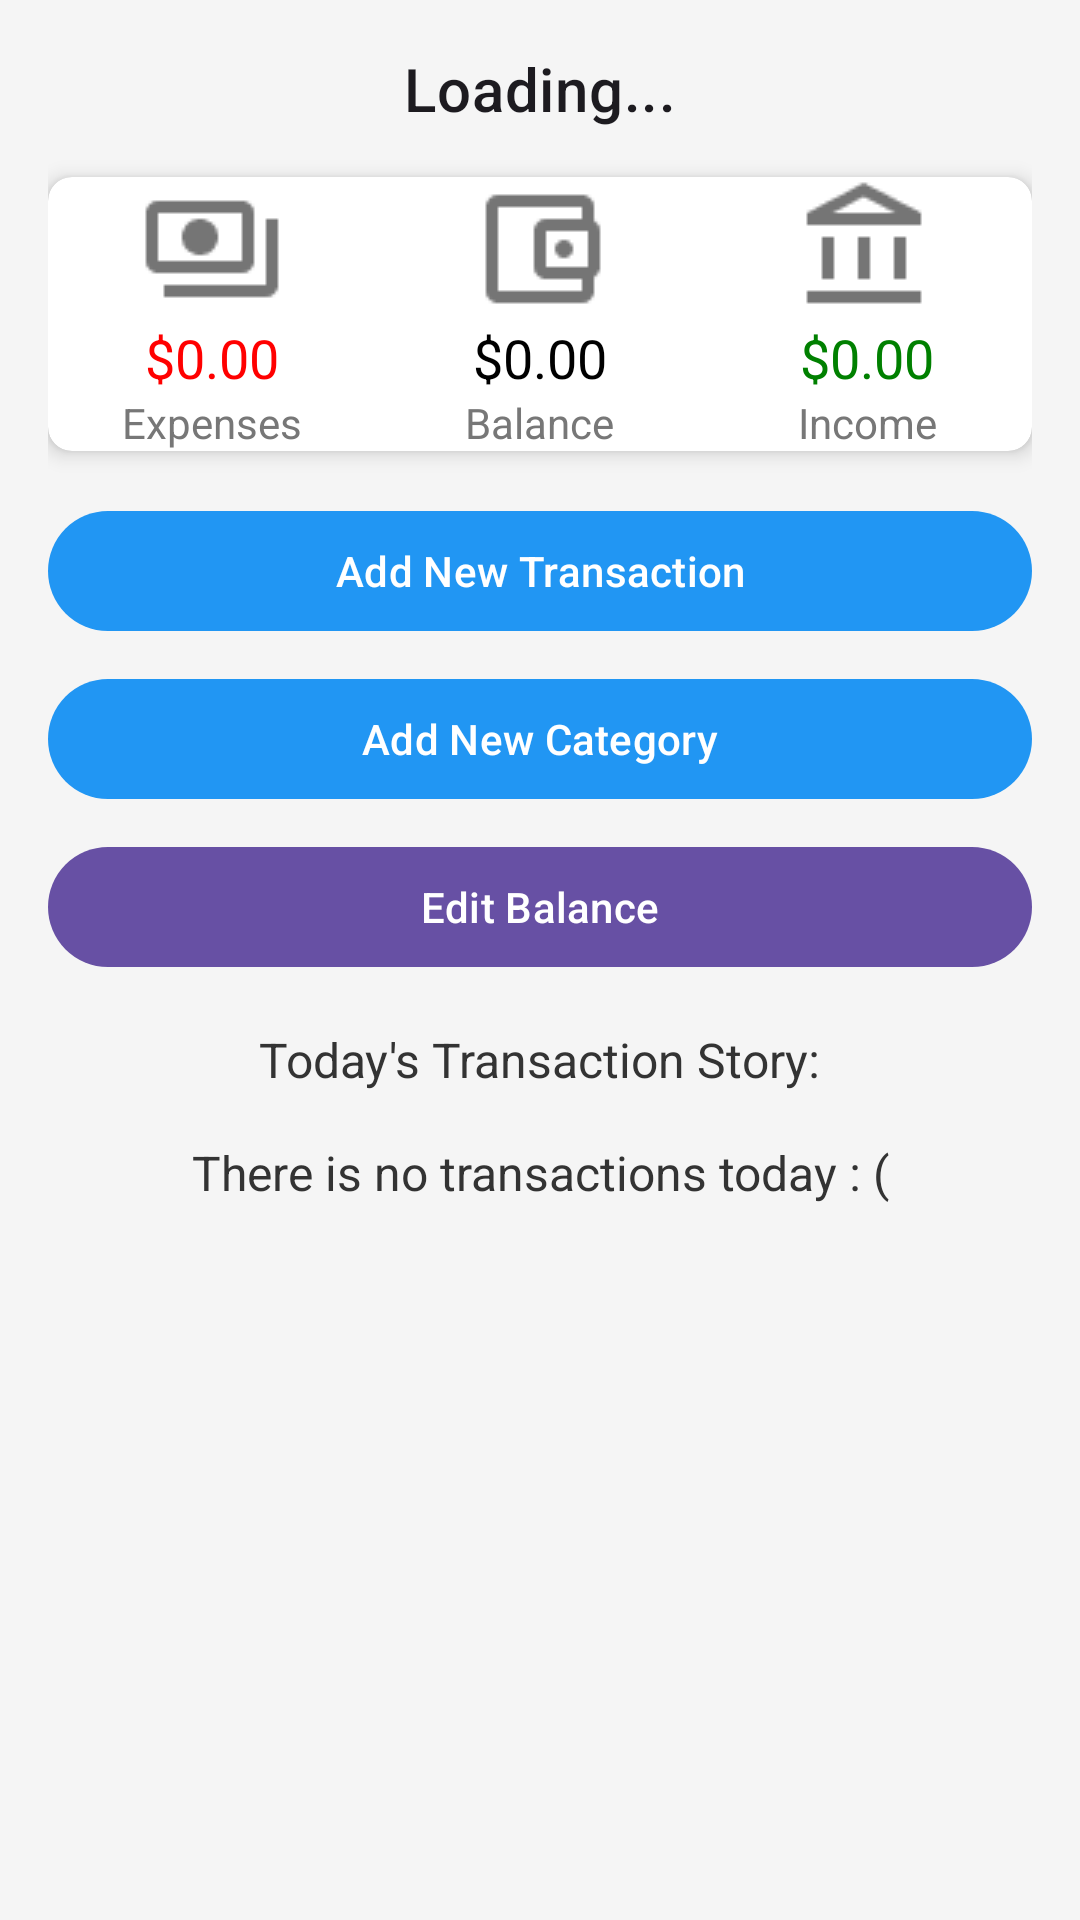

The Android layout XML behind this screen, and the referenced resources:
<!-- AndroidManifest.xml: application theme Theme.Financik -->
<!-- res/layout/activity_main.xml -->
<?xml version="1.0" encoding="utf-8"?>
<androidx.constraintlayout.widget.ConstraintLayout xmlns:android="http://schemas.android.com/apk/res/android"
    xmlns:app="http://schemas.android.com/apk/res-auto"
    xmlns:tools="http://schemas.android.com/tools"
    android:layout_width="match_parent"
    android:layout_height="match_parent"
    android:padding="16dp"
    android:background="#F5F5F5">

    
    <com.google.android.material.textview.MaterialTextView
        android:id="@+id/calendarView"
        android:layout_width="0dp"
        android:layout_height="wrap_content"
        android:layout_marginBottom="16dp"
        android:gravity="center"
        android:text="Loading..."
        android:textAppearance="?attr/textAppearanceHeadline6"
        app:layout_constraintTop_toTopOf="parent"
        app:layout_constraintStart_toStartOf="parent"
        app:layout_constraintEnd_toEndOf="parent" />

    
    <androidx.cardview.widget.CardView
        android:id="@+id/balance_container"
        android:layout_width="0dp"
        android:layout_height="wrap_content"
        android:layout_marginTop="16dp"
        android:layout_marginBottom="16dp"
        android:padding="16dp"
        app:cardCornerRadius="8dp"
        app:cardElevation="4dp"
        app:layout_constraintTop_toBottomOf="@id/calendarView"
        app:layout_constraintStart_toStartOf="parent"
        app:layout_constraintEnd_toEndOf="parent">

        <androidx.constraintlayout.widget.ConstraintLayout
            android:layout_width="match_parent"
            android:layout_height="wrap_content">

            
            <LinearLayout
                android:id="@+id/expenses_section"
                android:layout_width="0dp"
                android:layout_height="wrap_content"
                android:orientation="vertical"
                android:gravity="center"
                app:layout_constraintStart_toStartOf="parent"
                app:layout_constraintEnd_toStartOf="@id/balance_section"
                app:layout_constraintWidth_percent="0.33"
                tools:ignore="MissingConstraints">

                <ImageView
                    android:layout_width="48dp"
                    android:layout_height="48dp"
                    android:src="@drawable/ic_expenses" />

                <com.google.android.material.textview.MaterialTextView
                    android:id="@+id/expensesAmount"
                    android:layout_width="wrap_content"
                    android:layout_height="wrap_content"
                    android:text="$0.00"
                    android:textSize="18sp"
                    android:textColor="#FF0000" />

                <com.google.android.material.textview.MaterialTextView
                    android:layout_width="wrap_content"
                    android:layout_height="wrap_content"
                    android:text="Expenses"
                    android:textSize="14sp"
                    android:textColor="#777777" />
            </LinearLayout>

            
            <LinearLayout
                android:id="@+id/balance_section"
                android:layout_width="0dp"
                android:layout_height="wrap_content"
                android:orientation="vertical"
                android:gravity="center"
                app:layout_constraintStart_toEndOf="@id/expenses_section"
                app:layout_constraintEnd_toStartOf="@id/income_section"
                app:layout_constraintWidth_percent="0.33"
                tools:ignore="MissingConstraints">

                <ImageView
                    android:layout_width="48dp"
                    android:layout_height="48dp"
                    android:src="@drawable/ic_balance" />

                <com.google.android.material.textview.MaterialTextView
                    android:id="@+id/balanceAmount"
                    android:layout_width="wrap_content"
                    android:layout_height="wrap_content"
                    android:text="$0.00"
                    android:textSize="18sp"
                    android:textColor="#000000" />

                <com.google.android.material.textview.MaterialTextView
                    android:layout_width="wrap_content"
                    android:layout_height="wrap_content"
                    android:text="Balance"
                    android:textSize="14sp"
                    android:textColor="#777777" />
            </LinearLayout>

            
            <LinearLayout
                android:id="@+id/income_section"
                android:layout_width="0dp"
                android:layout_height="wrap_content"
                android:orientation="vertical"
                android:gravity="center"
                app:layout_constraintStart_toEndOf="@id/balance_section"
                app:layout_constraintEnd_toEndOf="parent"
                app:layout_constraintWidth_percent="0.33"
                tools:ignore="MissingConstraints">

                <ImageView
                    android:layout_width="48dp"
                    android:layout_height="48dp"
                    android:src="@drawable/ic_income" />

                <com.google.android.material.textview.MaterialTextView
                    android:id="@+id/incomeAmount"
                    android:layout_width="wrap_content"
                    android:layout_height="wrap_content"
                    android:text="$0.00"
                    android:textSize="18sp"
                    android:textColor="#008000" />

                <com.google.android.material.textview.MaterialTextView
                    android:layout_width="wrap_content"
                    android:layout_height="wrap_content"
                    android:text="Income"
                    android:textSize="14sp"
                    android:textColor="#777777" />
            </LinearLayout>
        </androidx.constraintlayout.widget.ConstraintLayout>
    </androidx.cardview.widget.CardView>

    
    <com.google.android.material.button.MaterialButton
        android:id="@+id/addTransactionButton"
        android:layout_width="0dp"
        android:layout_height="wrap_content"
        android:layout_marginTop="16dp"
        android:text="Add New Transaction"
        android:textColor="#FFFFFF"
        app:backgroundTint="#2196F3"
        app:layout_constraintTop_toBottomOf="@id/balance_container"
        app:layout_constraintStart_toStartOf="parent"
        app:layout_constraintEnd_toEndOf="parent" />

    <com.google.android.material.button.MaterialButton
        android:id="@+id/addCategoryButton"
        android:layout_width="0dp"
        android:layout_height="wrap_content"
        android:text="Add New Category"
        android:textColor="#FFFFFF"
        app:backgroundTint="#2196F3"
        app:layout_constraintTop_toBottomOf="@id/addTransactionButton"
        app:layout_constraintStart_toStartOf="parent"
        app:layout_constraintEnd_toEndOf="parent"
        android:layout_marginTop="8dp" />

    
    <com.google.android.material.button.MaterialButton
        android:id="@+id/editBalanceButton"
        android:layout_width="0dp"
        android:layout_height="wrap_content"
        android:text="Edit Balance"
        app:layout_constraintTop_toBottomOf="@id/addCategoryButton"
        app:layout_constraintStart_toStartOf="parent"
        app:layout_constraintEnd_toEndOf="parent"
        android:layout_marginTop="8dp" />

    <com.google.android.material.textview.MaterialTextView
        android:id="@+id/transactionsLabel"
        android:layout_width="wrap_content"
        android:layout_height="wrap_content"
        android:layout_marginTop="16dp"
        android:text="Today's Transaction Story:"
        android:textSize="16sp"
        android:textColor="#333333"
        app:layout_constraintTop_toBottomOf="@id/editBalanceButton"
        app:layout_constraintStart_toStartOf="parent"
        app:layout_constraintEnd_toEndOf="parent" />

    <com.google.android.material.textview.MaterialTextView
        android:id="@+id/transactionsLabelEmpty"
        android:layout_width="wrap_content"
        android:layout_height="wrap_content"
        android:layout_marginTop="16dp"
        android:text="There is no transactions today : ("
        android:textSize="16sp"
        android:textColor="#333333"
        app:layout_constraintTop_toBottomOf="@id/transactionsLabel"
        app:layout_constraintStart_toStartOf="parent"
        app:layout_constraintEnd_toEndOf="parent" />

    <androidx.recyclerview.widget.RecyclerView
        android:id="@+id/transactionHistoryRecyclerView"
        android:layout_width="0dp"
        android:layout_height="0dp"
        app:layout_constraintTop_toBottomOf="@id/transactionsLabel"
        app:layout_constraintStart_toStartOf="parent"
        app:layout_constraintEnd_toEndOf="parent"
        app:layout_constraintBottom_toBottomOf="parent"
        android:layout_marginTop="16dp" />

</androidx.constraintlayout.widget.ConstraintLayout>
<!-- resources referenced by this layout -->
<resources>
  <!-- drawable ic_balance: png bitmap (drawable, 771 bytes) -->
  <!-- drawable ic_expenses: png bitmap (drawable, 801 bytes) -->
  <!-- drawable ic_income: png bitmap (drawable, 674 bytes) -->
  <style name="Theme.Financik" parent="Base.Theme.Financik" />
  <style name="Base.Theme.Financik" parent="Theme.Material3.DayNight.NoActionBar">
          
          
      </style>
</resources>
